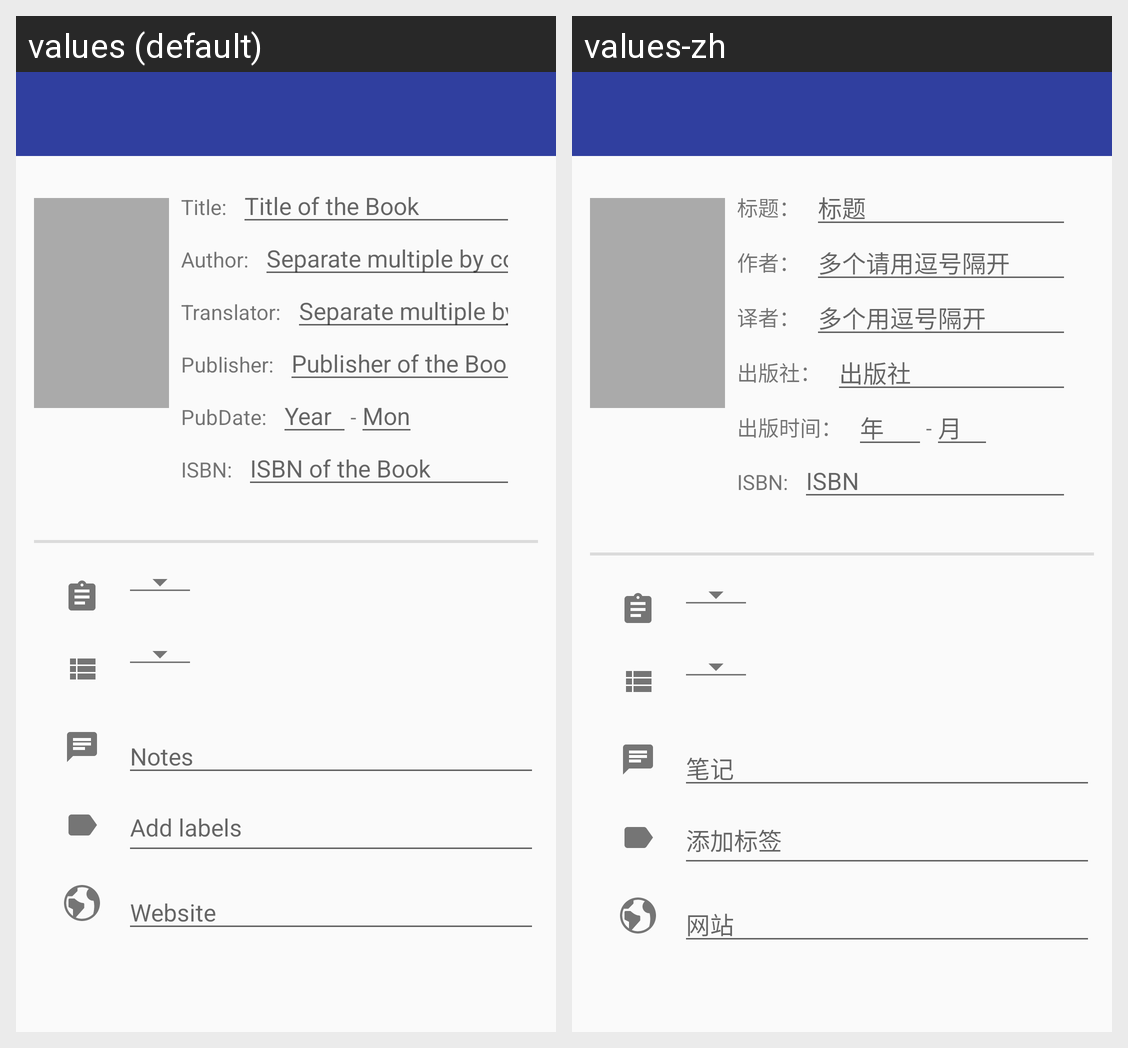

The Android screen above is rendered under two locales of the same app. Produce the string resources it draws, with the default and per-locale values.
Android screen res/layout/activity_book_edit.xml rendered under 2 locales, left to right: values (default), values-zh. Device: Nexus 5 (rendered at 1080×1920; each locale shown at half size, 540×960, under a caption strip naming it); theme AppTheme.
Strings drawn on this screen, with the default value and each locale's value (text and hints the layout hard-codes, and strings that could not be matched under every locale, appear in the picture but are not listed):

note_edit_text_hint
  values: Notes
  values-zh: 笔记

label_edit_text_hint
  values: Add labels
  values-zh: 添加标签

website_edit_text_hint
  values: Website
  values-zh: 网站

book_title_text_view
  values: Title:
  values-zh: 标题：

book_title_edit_text_hint
  values: Title of the Book
  values-zh: 标题

book_author_text_view
  values: Author:
  values-zh: 作者：

book_author_edit_text_hint
  values: Separate multiple by comma
  values-zh: 多个请用逗号隔开

book_translator_text_view
  values: Translator:
  values-zh: 译者：

book_translator_edit_text_hint
  values: Separate multiple by comma
  values-zh: 多个用逗号隔开

book_publisher_text_view
  values: Publisher:
  values-zh: 出版社：

book_publisher_edit_text_hint
  values: Publisher of the Book
  values-zh: 出版社

book_pubdate_text_view
  values: PubDate:
  values-zh: 出版时间：

book_pubyear_edit_text_hint
  values: Year
  values-zh: 年

book_pubmonth_edit_text_hint
  values: Mon
  values-zh: 月

book_isbn_text_view
  values: ISBN:
  values-zh: ISBN:

book_isbn_edit_text_hint
  values: ISBN of the Book
  values-zh: ISBN
